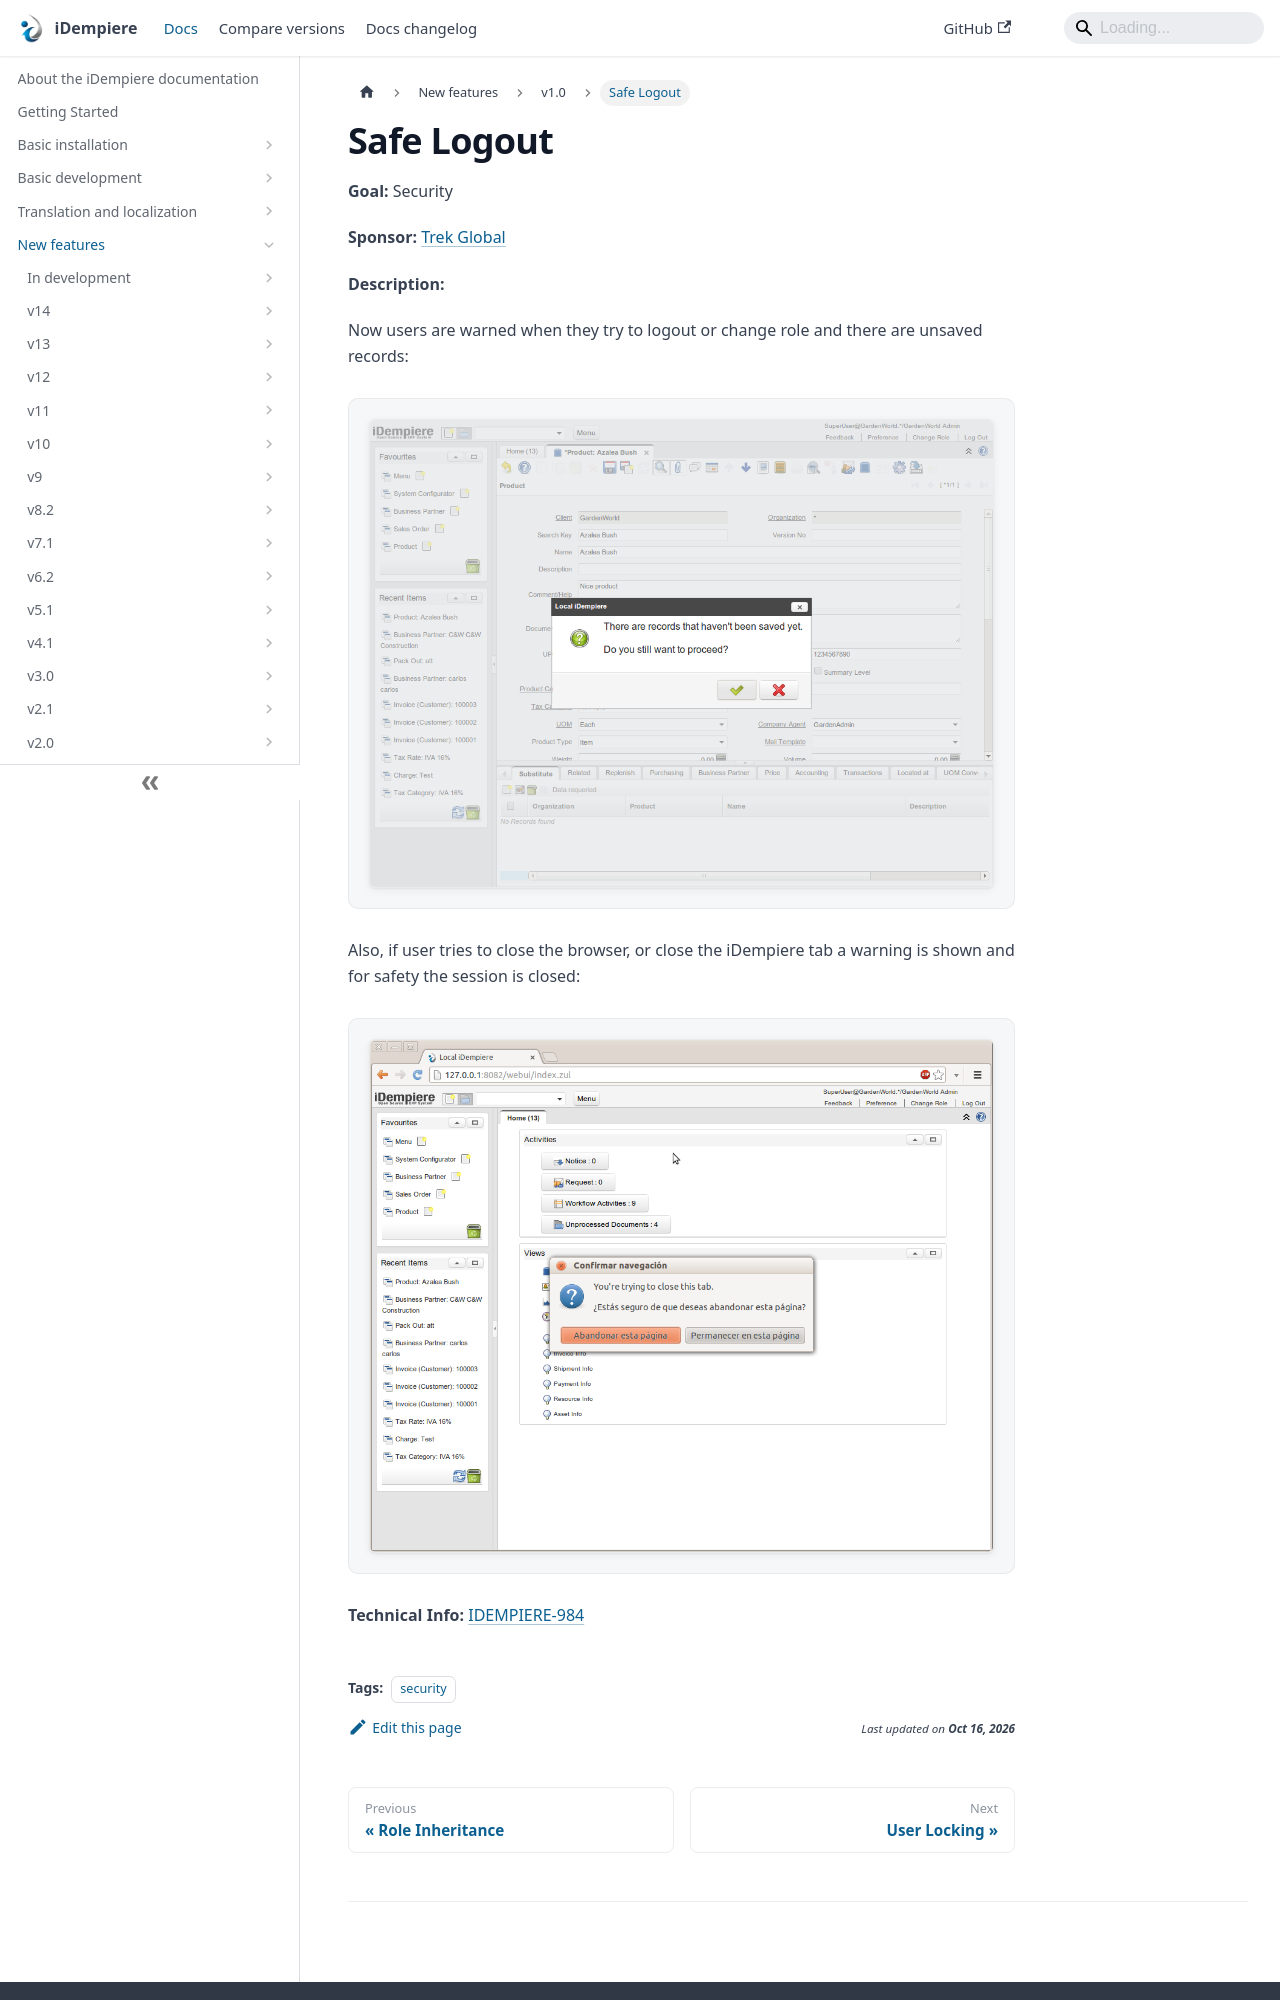

repository: idempiere/idempiere.github.io · page: docs/new-features/v1.0/safelogout.html · generator: docusaurus

---
sidebar_position: 66
sidebar_label: "Safe Logout"
description: "Safe Logout: a New Feature in iDempiere 1.0."
tags: [security]
---
# Safe Logout

**Goal:** Security

**Sponsor:** [Trek Global](https://www.trekglobal.com)

**Description:**

Now users are warned when they try to logout or change role and there are unsaved records:

![NF10SafeLogout01](pathname:///img/new-features/v1.0/NF10SafeLogout01.png)

Also, if user tries to close the browser, or close the iDempiere tab a warning is shown and for safety the session is closed:
